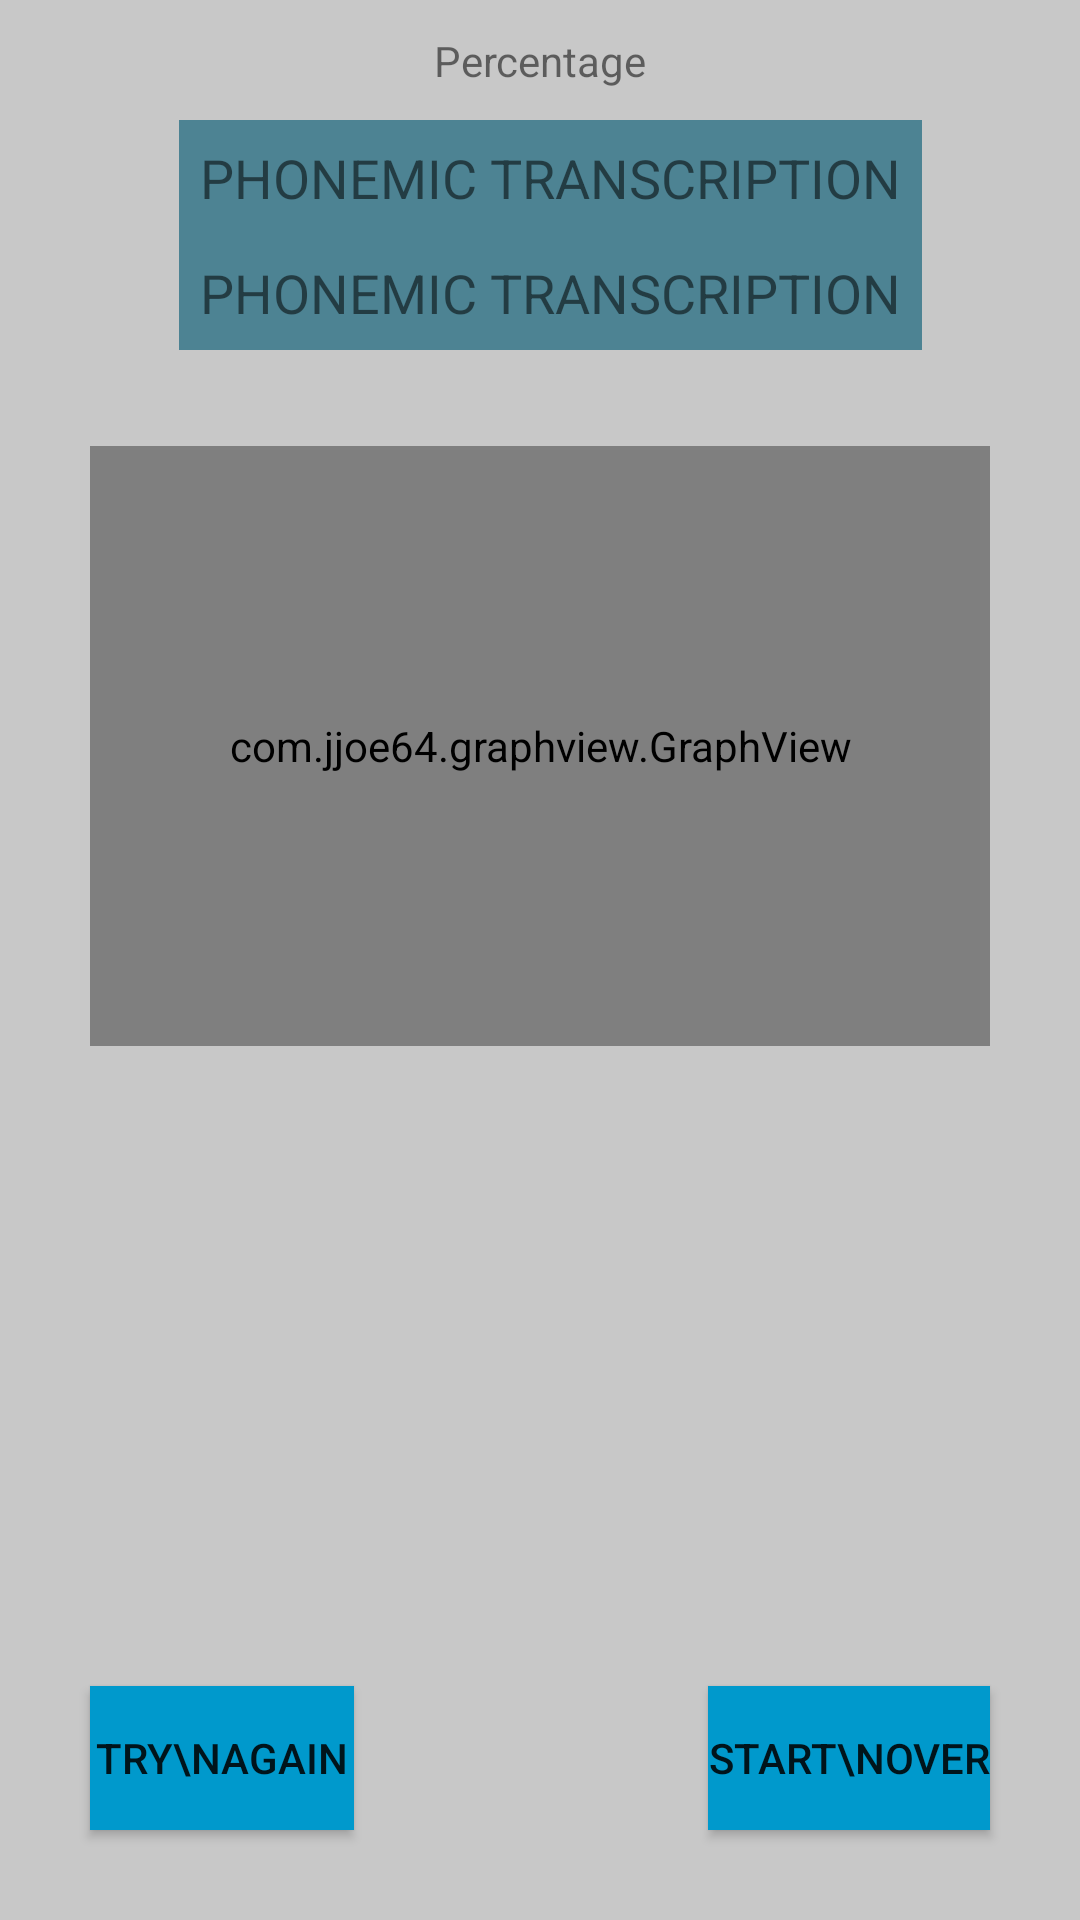

Android layout source for this screen:
<!-- AndroidManifest.xml: application theme AppTheme -->
<!-- res/layout/activity_analysis.xml -->
<?xml version="1.0" encoding="utf-8"?>
<android.support.constraint.ConstraintLayout xmlns:android="http://schemas.android.com/apk/res/android"
    xmlns:app="http://schemas.android.com/apk/res-auto"
    xmlns:tools="http://schemas.android.com/tools"
    android:layout_width="match_parent"
    android:layout_height="match_parent"
    android:background="@color/appBackground"
    tools:context="com.client.controller_activities.AnalysisActivity">

    <ImageView
        android:id="@+id/imageView4"
        android:layout_width="wrap_content"
        android:layout_height="wrap_content"
        android:layout_marginStart="20dp"
        android:layout_marginTop="20dp"
        android:layout_marginEnd="20dp"
        app:layout_constraintEnd_toEndOf="parent"
        app:layout_constraintStart_toStartOf="parent"
        app:layout_constraintTop_toTopOf="parent"
        app:srcCompat="@drawable/circle" />

    <TextView
        android:id="@+id/appPhonemesTextView"
        android:layout_width="wrap_content"
        android:layout_height="wrap_content"
        android:layout_marginStart="8dp"
        android:layout_marginTop="20dp"
        android:layout_marginEnd="8dp"
        android:background="@color/characterBackground"
        android:padding="7dp"
        android:text="PHONEMIC TRANSCRIPTION"
        android:textSize="18sp"
        app:layout_constraintEnd_toEndOf="parent"
        app:layout_constraintHorizontal_bias="0.537"
        app:layout_constraintStart_toStartOf="parent"
        app:layout_constraintTop_toBottomOf="@+id/imageView4" />

    <TextView
        android:id="@+id/userPhonemesTextView"
        android:layout_width="wrap_content"
        android:layout_height="wrap_content"
        android:layout_marginStart="8dp"
        android:layout_marginEnd="8dp"
        android:background="@color/characterBackground"
        android:padding="7dp"
        android:text="PHONEMIC TRANSCRIPTION"
        android:textSize="18sp"
        app:layout_constraintEnd_toEndOf="parent"
        app:layout_constraintHorizontal_bias="0.537"
        app:layout_constraintStart_toStartOf="parent"
        app:layout_constraintTop_toBottomOf="@+id/appPhonemesTextView" />

    <FrameLayout
        android:layout_width="wrap_content"
        android:layout_height="wrap_content"
        android:layout_marginTop="32dp"
        app:layout_constraintLeft_toLeftOf="parent"
        app:layout_constraintRight_toRightOf="parent"
        app:layout_constraintTop_toBottomOf="@id/userPhonemesTextView">

        <com.jjoe64.graphview.GraphView
            android:id="@+id/comparisonGraph"
            android:layout_width="300dp"
            android:layout_height="200dp" />
    </FrameLayout>

    <Button
        android:id="@+id/startOverBtn"
        android:layout_width="wrap_content"
        android:layout_height="wrap_content"
        android:layout_marginEnd="30dp"
        android:layout_marginBottom="30dp"
        android:background="@android:color/holo_blue_dark"
        android:onClick="startOverBtnOnClick"
        android:text="Start\nOver"
        app:layout_constraintBottom_toBottomOf="parent"
        app:layout_constraintEnd_toEndOf="parent" />

    <Button
        android:id="@+id/tryAgainBtn"
        android:layout_width="wrap_content"
        android:layout_height="wrap_content"
        android:layout_marginStart="30dp"
        android:layout_marginBottom="30dp"
        android:background="@android:color/holo_blue_dark"
        android:onClick="tryAgainBtnOnClick"
        android:text="Try\nAgain"
        app:layout_constraintBottom_toBottomOf="parent"
        app:layout_constraintStart_toStartOf="parent" />

    <TextView
        android:id="@+id/similarityTextView"
        android:layout_width="wrap_content"
        android:layout_height="wrap_content"
        android:text="Percentage"
        app:layout_constraintBottom_toBottomOf="@+id/imageView4"
        app:layout_constraintEnd_toEndOf="@+id/imageView4"
        app:layout_constraintStart_toStartOf="@+id/imageView4"
        app:layout_constraintTop_toTopOf="@+id/imageView4" />


</android.support.constraint.ConstraintLayout>
<!-- resources referenced by this layout -->
<resources>
  <color name="appBackground">#c8c8c8</color>
  <color name="characterBackground">#4d8393</color>
  <style name="AppTheme" parent="Theme.AppCompat.Light.NoActionBar">
          
          <item name="colorPrimary">@color/colorPrimary</item>
          <item name="colorPrimaryDark">@color/colorPrimaryDark</item>
          <item name="colorAccent">@color/colorAccent</item>
      </style>
  <color name="colorPrimary">#008577</color>
  <color name="colorPrimaryDark">#00574B</color>
  <color name="colorAccent">#D81B60</color>
</resources>
